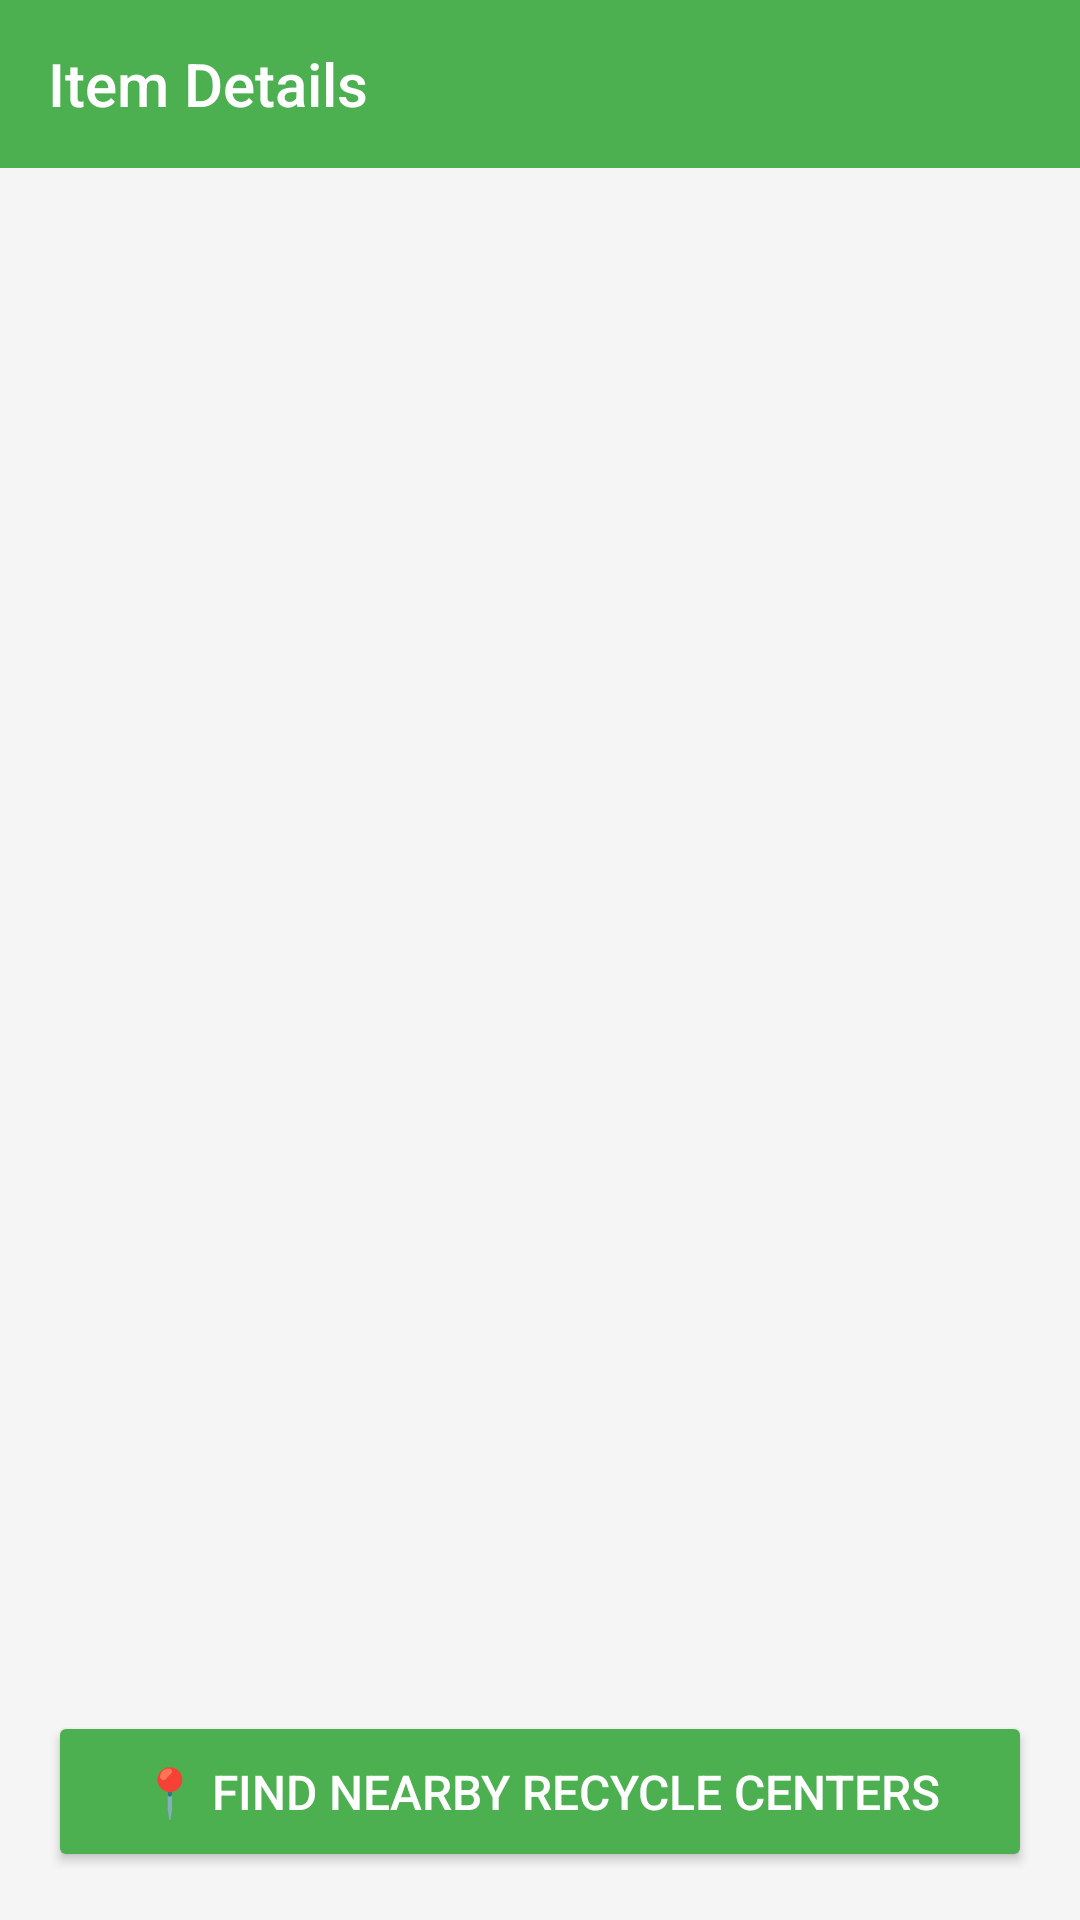

The Android layout XML behind this screen, and the referenced resources:
<!-- AndroidManifest.xml: application theme Theme.RecycleFinder -->
<!-- res/layout/activity_recycle_items.xml -->
<?xml version="1.0" encoding="utf-8"?>
<LinearLayout xmlns:android="http://schemas.android.com/apk/res/android"
    xmlns:app="http://schemas.android.com/apk/res-auto"
    android:layout_width="match_parent"
    android:layout_height="match_parent"
    android:orientation="vertical"
    android:background="#F5F5F5"
    android:fitsSystemWindows="true">

    
    <androidx.appcompat.widget.Toolbar
        android:id="@+id/toolbar"
        android:layout_width="match_parent"
        android:layout_height="?attr/actionBarSize"
        android:background="#4CAF50"
        android:theme="@style/ThemeOverlay.AppCompat.Dark.ActionBar"
        app:popupTheme="@style/ThemeOverlay.AppCompat.Light"
        app:title="Item Details"
        app:titleTextColor="#FFFFFF" />

    
    <TextView
        android:id="@+id/emptyText"
        android:layout_width="match_parent"
        android:layout_height="wrap_content"
        android:text="No items to recycle yet."
        android:textSize="16sp"
        android:gravity="center"
        android:layout_marginTop="40dp"
        android:visibility="gone"/>

    
    <androidx.recyclerview.widget.RecyclerView
        android:id="@+id/recyclerView"
        android:layout_width="match_parent"
        android:layout_height="0dp"
        android:layout_weight="1"
        android:paddingHorizontal="8dp"
        android:paddingVertical="8dp"/>

    
    <Button
        android:id="@+id/btnFindCenters"
        android:layout_width="match_parent"
        android:layout_height="wrap_content"
        android:text="📍 Find Nearby Recycle Centers"
        android:textSize="16sp"
        android:paddingVertical="16dp"
        android:layout_margin="16dp"
        android:backgroundTint="#4CAF50"
        android:textColor="@android:color/white"/>

</LinearLayout>
<!-- resources referenced by this layout -->
<resources>
  <style name="Theme.RecycleFinder" parent="Theme.AppCompat.Light.NoActionBar">
          
          <item name="colorPrimary">#4CAF50</item>
          <item name="colorPrimaryDark">#388E3C</item>
          <item name="colorAccent">#FF9800</item>
  
          
          <item name="android:statusBarColor">#388E3C</item>
  
          
          <item name="windowActionBar">false</item>
          <item name="windowNoTitle">true</item>
      </style>
</resources>
